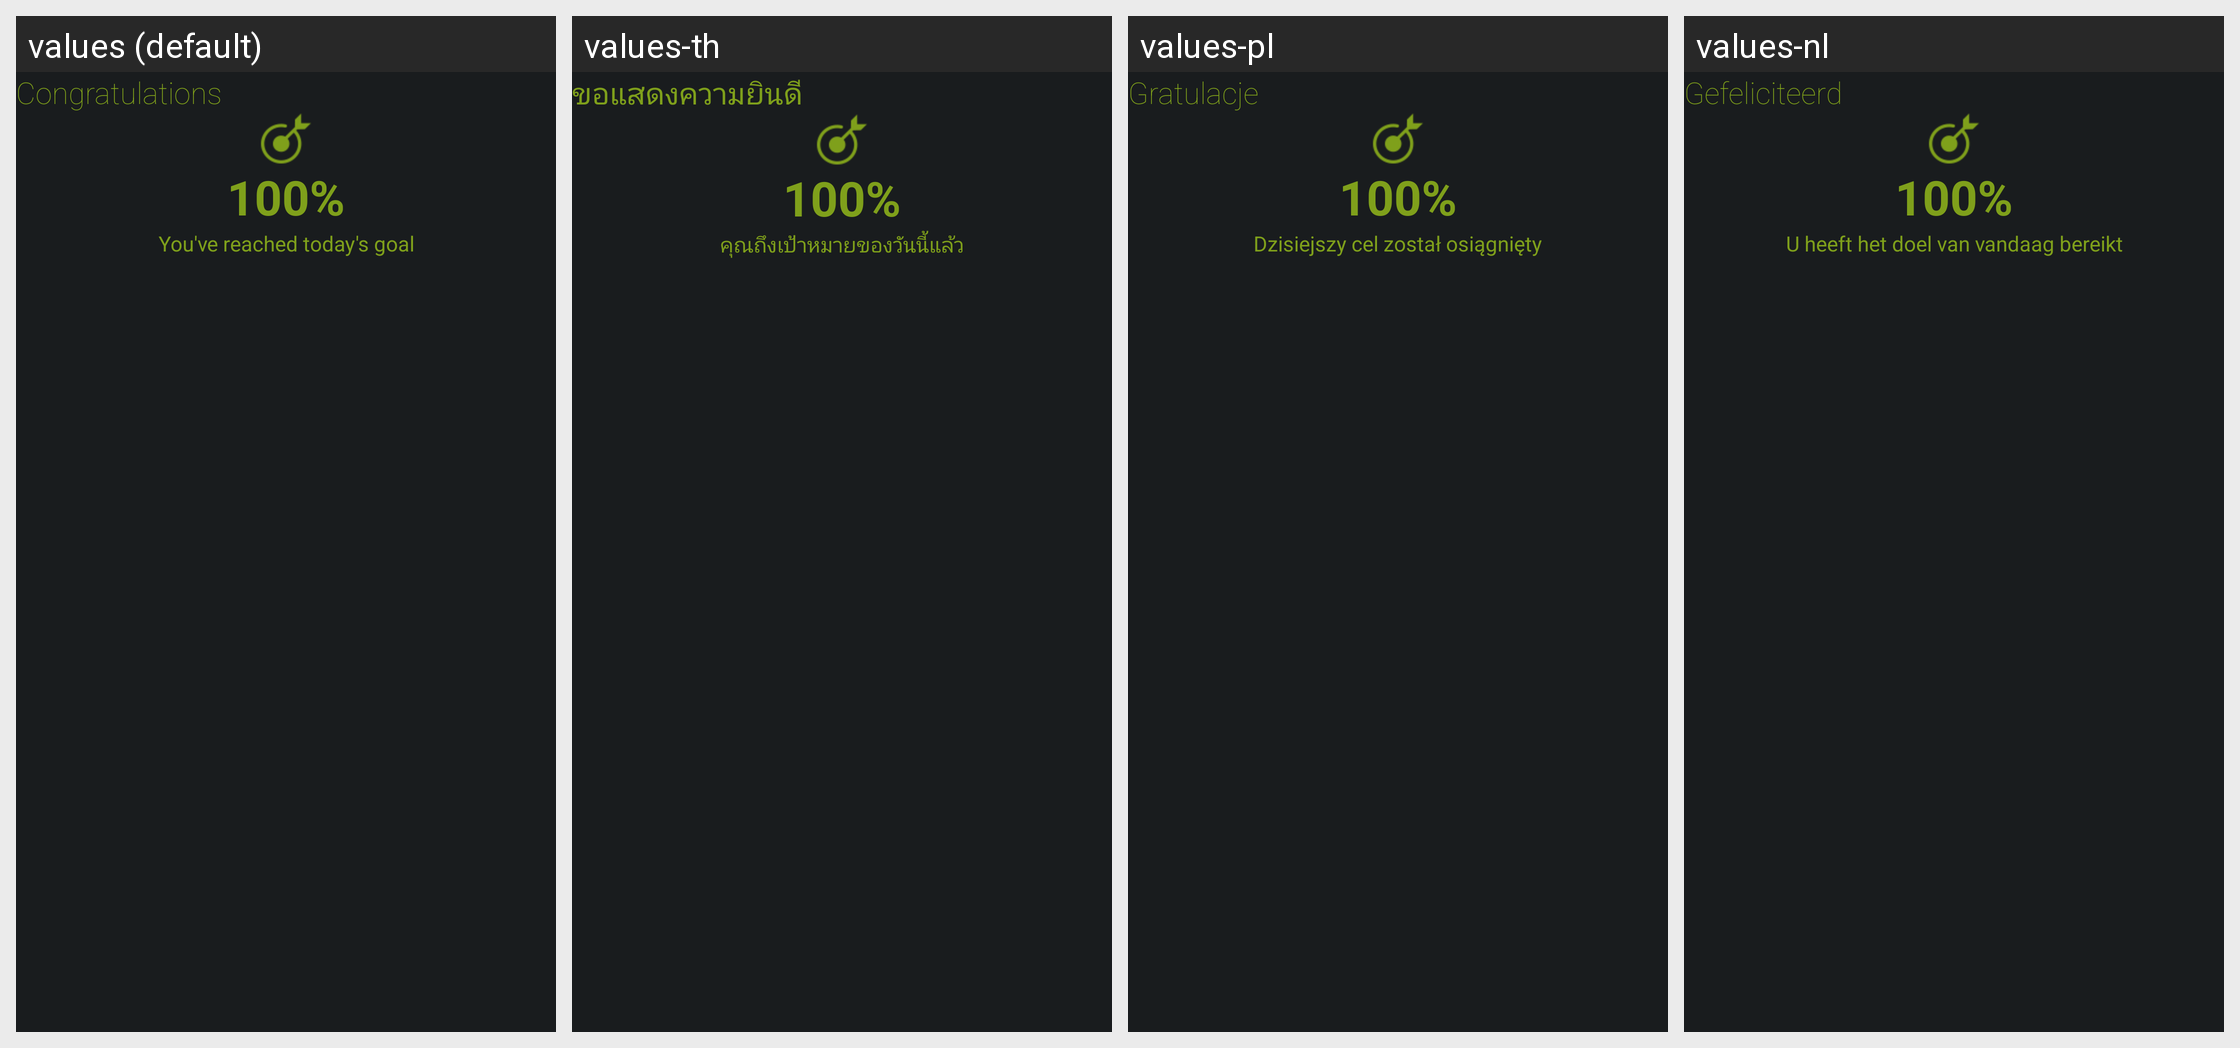

Strings drawn on this Android screen and how each of the app's shown locales translates them:
Android screen res/layout/notification_reach_goal_layout.xml rendered under 4 locales, left to right: values (default), values-th, values-pl, values-nl. Device: Nexus 5 (rendered at 1080×1920; each locale shown at half size, 540×960, under a caption strip naming it); theme android:Theme.DeviceDefault.
Other locales in the repository, not shown: values-de, values-es, values-fr, values-in, values-it, values-ja, values-ko, values-pt-rBR, values-ru, values-zh-rCN, values-zh-rHK, values-zh-rTW.
Strings drawn on this screen, with the default value and each locale's value (text and hints the layout hard-codes, and strings that could not be matched under every locale, appear in the picture but are not listed):

congratulations
  values: Congratulations
  values-th: ขอแสดงความยินดี
  values-pl: Gratulacje
  values-nl: Gefeliciteerd

hundred_percent
  values: 100%
  values-th: 100%
  values-pl: 100%
  values-nl: 100%

reach_goal
  values: You've reached today's goal
  values-th: คุณถึงเป้าหมายของวันนี้แล้ว
  values-pl: Dzisiejszy cel został osiągnięty
  values-nl: U heeft het doel van vandaag bereikt
